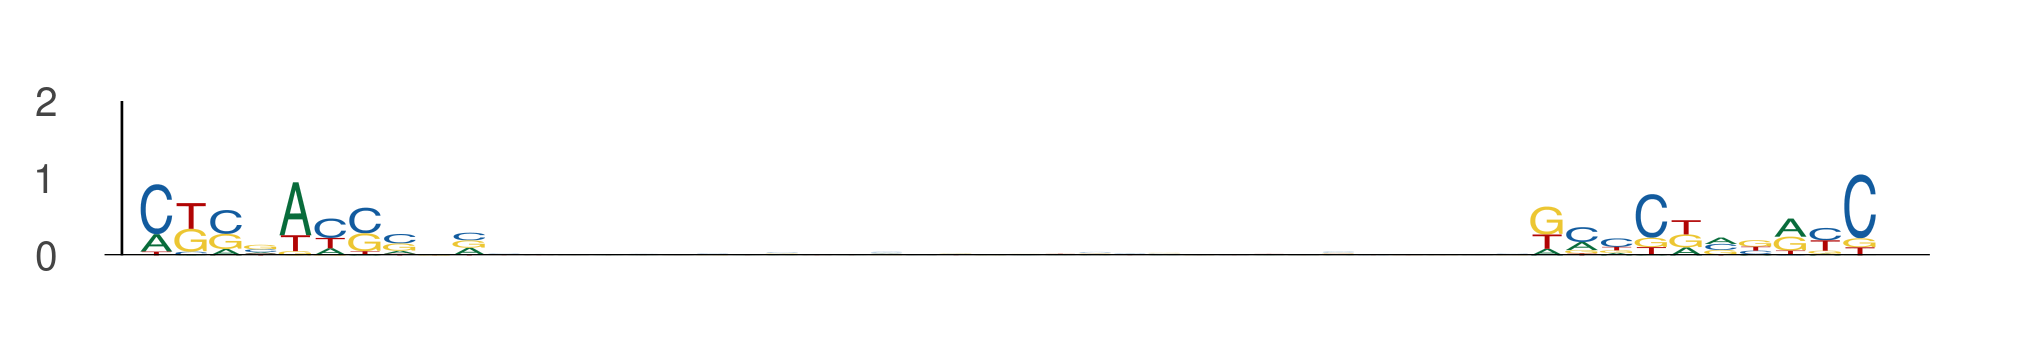

Source data for this figure (header and first rows):
seq_index, start_position, end_position, is_reversed_complement
10278, 9, 19, 0
10278, 49, 59, 0
13584, 90, 100, 0
13584, 130, 140, 0
13584, 61, 71, 0
13584, 101, 111, 0
9953, 61, 71, 0
9953, 101, 111, 0
2621, 53, 63, 0
2621, 93, 103, 0
6354, 31, 41, 0
6354, 71, 81, 0
6354, 39, 49, 0
6354, 79, 89, 0
76, 79, 89, 0
76, 119, 129, 0
4449, 37, 47, 0
4449, 77, 87, 0
3824, 10, 20, 0
3824, 50, 60, 0
516, 71, 81, 0
516, 111, 121, 0
13721, 6, 16, 0
13721, 46, 56, 0
1219, 22, 32, 0
1219, 62, 72, 0
1775, 19, 29, 0
1775, 59, 69, 0
2739, 60, 70, 0
2739, 100, 110, 0
13024, 67, 77, 0
13024, 107, 117, 0
4226, 52, 62, 0
4226, 92, 102, 0
5207, 115, 125, 0
5207, 155, 165, 0
10692, 89, 99, 0
10692, 129, 139, 0
5918, 52, 62, 0
5918, 92, 102, 0
8768, 45, 55, 0
8768, 85, 95, 0
9230, 16, 26, 0
9230, 56, 66, 0
11848, 87, 97, 0
11848, 127, 137, 0
11812, 24, 34, 0
11812, 64, 74, 0
7557, 12, 22, 0
7557, 52, 62, 0
11494, 11, 21, 0
11494, 51, 61, 0
7594, 89, 99, 0
7594, 129, 139, 0
11216, 81, 91, 0
11216, 121, 131, 0
4476, 41, 51, 0
4476, 81, 91, 0
8880, 66, 76, 0
8880, 106, 116, 0
... 282 more rows
